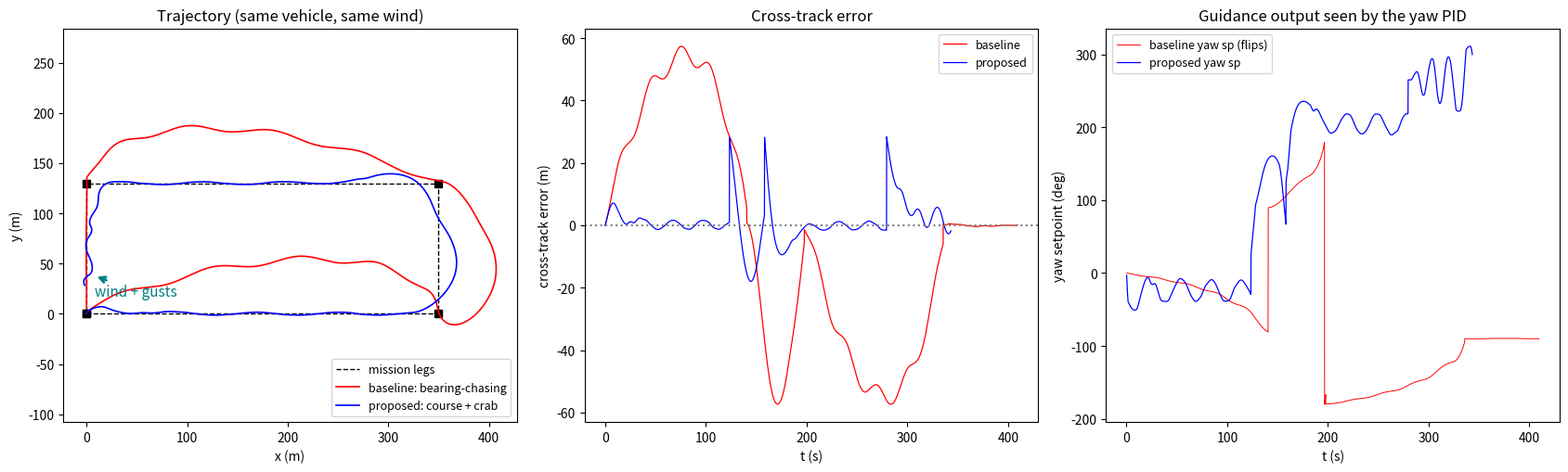

This chart was generated by the following Python code:
"""Exercise 2 Q2 demonstration: bearing-chasing vs course-based guidance.

A deliberately minimal planar airship model that reproduces the pathologies
visible in the Annex B log, then shows the proposed guidance fixing them.
Both runs share the SAME vehicle, wind, and yaw/speed inner loops — only the
guidance layer differs.

Vehicle model (the parts that matter for lateral drift, nothing else):
  - heading psi with slow yaw dynamics (rate limit ~6 deg/s as measured in
    the log's 261 deg / 45 s turnaround; first-order rate response)
  - a yaw disturbance torque from gusts + slender-body (Munk-like) moment
  - airspeed v along the nose, first-order response, capped at 3 m/s
  - ground velocity = airspeed * heading + wind(t): heading != course
  - wind: steady crosswind + slow sinusoidal gusts + colored noise
    (the log shows ~30 s hunting and -2.4 m/s pushback => wind O(airspeed))

BASELINE guidance (what the log behaves like):
  - yaw_sp = bearing(position -> next waypoint), recomputed every tick,
    reported wrapped to (-180, 180] (the +-180 flips of the log appear in
    this signal whenever the bearing sits near south)
  - the yaw inner loop itself is given the benefit of the doubt (shortest-arc
    error): the point is that EVEN WITH a sane yaw PID, bearing-chasing
    cannot hold the line — heading tracks the bearing, wind adds the drift
  - waypoint switch on an acceptance radius only -> bearing swings wildly
    when passing beside a waypoint

PROPOSED guidance (the answer to Q2):
  - track the LEG (segment between waypoints): cross-track error e
  - course_cmd = leg_azimuth + bounded correction (L1-style, clamp +-40 deg)
  - crab found by slow integral action on (course_cmd - course_measured):
    yaw_sp = course_cmd + crab  -> steady wind = steady crab, no wind sensor
  - every angular error taken as shortest arc; setpoint continuous (unwrap)
  - waypoint switch by crossing the perpendicular plane, anticipated by the
    physical turn radius (R = V/r_max ~ 29 m, exactly what PX4's L1 does),
    with the acceptance radius as fallback -> no bearing thrash, no wide
    ballooning exits at corners

Usage: python guidance_demo.py   (writes guidance_demo.png + prints metrics)
"""
import matplotlib
matplotlib.use("Agg")
import matplotlib.pyplot as plt
import numpy as np

D2R = np.pi / 180.0


def wrap(a):
    """Shortest-arc wrap to (-pi, pi]."""
    return (a + np.pi) % (2.0 * np.pi) - np.pi


# ----------------------------------------------------------------------------
# Shared plant and inner loops
# ----------------------------------------------------------------------------
DT = 0.1          # [s]
V_CRUISE = 3.0    # [m/s] airspeed setpoint
V_TAU = 3.0       # [s] airspeed response
R_MAX = 6.0 * D2R # [rad/s] yaw-rate authority (log: 261 deg in 45 s)
R_TAU = 1.5       # [s] yaw-rate response
KP_YAW = 1.2      # yaw PID (rate demand per rad of error)

WIND_BASE = np.array([0.0, 1.2])  # [m/s] steady crosswind (+y) for +x legs
GUST_AMP = 0.6                    # [m/s] slow sinusoidal gust
GUST_T = 30.0                     # [s] gust period (log: ~30 s hunting)
MUNK_GAIN = 0.35                  # yaw disturbance from lateral relative wind


class Plant:
    """Planar airship: slow yaw, slow airspeed, wind makes course != heading."""

    def __init__(self, seed=7):
        self.pos = np.zeros(2)
        self.psi = 0.0
        self.r = 0.0
        self.v = 0.0
        self.rng = np.random.default_rng(seed)
        self.noise = 0.0
        self.t = 0.0

    def wind(self):
        g = GUST_AMP * np.sin(2.0 * np.pi * self.t / GUST_T)
        return WIND_BASE + np.array([0.0, g])

    def step(self, yaw_err, v_sp):
        # colored yaw disturbance: gusty Munk-like moment on the bare hull
        self.noise += (-self.noise / 8.0 + 0.02 * self.rng.standard_normal()) * DT
        w = self.wind()
        heading = np.array([np.cos(self.psi), np.sin(self.psi)])
        lateral_wind = -w[0] * np.sin(self.psi) + w[1] * np.cos(self.psi)
        disturb = MUNK_GAIN * D2R * lateral_wind + self.noise

        r_cmd = np.clip(KP_YAW * yaw_err, -R_MAX, R_MAX)
        self.r += ((r_cmd - self.r) / R_TAU + disturb) * DT
        self.r = np.clip(self.r, -R_MAX, R_MAX)
        self.psi = wrap(self.psi + self.r * DT)

        self.v += (min(v_sp, V_CRUISE) - self.v) / V_TAU * DT
        self.pos = self.pos + (self.v * heading + w) * DT
        self.t += DT
        vg = self.v * heading + w
        return vg


# Out-and-back mission with long legs: straight-line tracking is the ask,
# and legs must be long relative to the physical turn radius (~29 m at
# 6 deg/s) so the corner arc does not dominate the comparison.
WAYPOINTS = np.array([[0.0, 0.0], [350.0, 0.0], [350.0, 130.0],
                      [0.0, 130.0], [0.0, 0.0]])
ACCEPT_R = 6.0
T_END = 900.0


def run(guidance):
    p = Plant()
    wp_i = 1
    crab = 0.0
    sp_prev = 0.0
    log = {"pos": [], "e": [], "sp": [], "psi": [], "t": [], "leg": []}
    flips = 0

    while p.t < T_END and wp_i < len(WAYPOINTS):
        a, b = WAYPOINTS[wp_i - 1], WAYPOINTS[wp_i]
        leg = b - a
        leg_len = np.linalg.norm(leg)
        u = leg / leg_len
        rel = p.pos - a
        along = rel @ u
        e = -rel[0] * u[1] + rel[1] * u[0]  # signed cross-track (+left of leg)
        dist_wp = np.linalg.norm(b - p.pos)

        if guidance == "baseline":
            # bearing to the waypoint, recomputed from the drifting position;
            # the inner yaw loop gets the benefit of the doubt (shortest arc)
            sp = np.arctan2(b[1] - p.pos[1], b[0] - p.pos[0])
            yaw_err = wrap(sp - p.psi)
            switch = dist_wp < ACCEPT_R
        else:
            leg_az = np.arctan2(u[1], u[0])
            course_cmd = leg_az + np.clip(-np.arctan2(e, 25.0), -40 * D2R, 40 * D2R)
            vg = p.v * np.array([np.cos(p.psi), np.sin(p.psi)]) + p.wind()
            if np.linalg.norm(vg) > 0.5:      # course measurable
                course_meas = np.arctan2(vg[1], vg[0])
                crab += 0.35 * wrap(course_cmd - course_meas) * DT
                crab = np.clip(crab, -35 * D2R, 35 * D2R)
            # setpoint kept CONTINUOUS (unwrapped) for the yaw PID — the
            # ±180° flip pathology of the flight log cannot happen here
            sp = sp_prev + wrap(course_cmd + crab - sp_prev)
            yaw_err = wrap(sp - p.psi)        # shortest arc, always
            # switch anticipated by the physical turn radius (PX4-L1 style)
            r_turn = V_CRUISE / R_MAX
            switch = (along >= leg_len - r_turn) or (dist_wp < ACCEPT_R)

        if abs(sp - sp_prev) > 170 * D2R:
            flips += 1
        sp_prev = sp

        p.step(yaw_err, V_CRUISE)
        log["pos"].append(p.pos.copy())
        log["e"].append(e)
        log["sp"].append(sp)
        log["psi"].append(p.psi)
        log["t"].append(p.t)
        log["leg"].append(wp_i)
        if switch:
            wp_i += 1

    for k in log:
        log[k] = np.asarray(log[k])
    log["flips"] = flips
    log["done"] = wp_i >= len(WAYPOINTS)
    return log


def metrics(lg):
    # WHOLE-leg cross-track, no exclusions: the proposed guidance pays for its
    # own corner-anticipation transients (an earlier settled-portion filter
    # turned out to trim samples only from the proposed run — the baseline
    # switches inside the acceptance radius and never had anything excluded).
    stats = []
    for leg in np.unique(lg["leg"]):
        m = lg["leg"] == leg
        if m.sum() < 20:
            continue
        e = lg["e"][m]
        stats.append((np.sqrt(np.mean(e ** 2)), np.abs(e).max()))
    rms = np.mean([s[0] for s in stats]) if stats else np.nan
    worst = np.max([s[1] for s in stats]) if stats else np.nan
    return rms, worst


base = run("baseline")
prop = run("proposed")

for name, lg in (("baseline (bearing-chasing)", base),
                 ("proposed (course + crab)", prop)):
    rms, worst = metrics(lg)
    print(f"{name:28s} cross-track rms={rms:5.1f} m  worst={worst:5.1f} m  "
          f"sp flips>170deg={lg['flips']:3d}  mission done={lg['done']} "
          f"t={lg['t'][-1]:5.1f} s")

# ----------------------------------------------------------------------------
fig, axs = plt.subplots(1, 3, figsize=(17, 5.2))

ax = axs[0]
ax.plot(WAYPOINTS[:, 0], WAYPOINTS[:, 1], "k--", lw=1, label="mission legs")
ax.plot(WAYPOINTS[:, 0], WAYPOINTS[:, 1], "ks", ms=6)
ax.plot(base["pos"][:, 0], base["pos"][:, 1], "r-", lw=1.2,
        label="baseline: bearing-chasing")
ax.plot(prop["pos"][:, 0], prop["pos"][:, 1], "b-", lw=1.2,
        label="proposed: course + crab")
ax.annotate("wind + gusts", xy=(8, 38), xytext=(8, 18),
            arrowprops=dict(arrowstyle="->", color="teal", lw=2),
            color="teal", fontsize=11)
ax.set_xlabel("x (m)"); ax.set_ylabel("y (m)")
ax.set_title("Trajectory (same vehicle, same wind)")
ax.legend(loc="lower right", fontsize=9); ax.axis("equal")

ax = axs[1]
ax.plot(base["t"], base["e"], "r-", lw=0.9, label="baseline")
ax.plot(prop["t"], prop["e"], "b-", lw=0.9, label="proposed")
ax.axhline(0, color="gray", ls=":")
ax.set_xlabel("t (s)"); ax.set_ylabel("cross-track error (m)")
ax.set_title("Cross-track error"); ax.legend(fontsize=9)

ax = axs[2]
ax.plot(base["t"], np.degrees(base["sp"]), "r-", lw=0.7,
        label="baseline yaw sp (flips)")
ax.plot(prop["t"], np.degrees(prop["sp"]), "b-", lw=0.9,
        label="proposed yaw sp")
ax.set_xlabel("t (s)"); ax.set_ylabel("yaw setpoint (deg)")
ax.set_title("Guidance output seen by the yaw PID"); ax.legend(fontsize=9)

plt.tight_layout()
plt.savefig("guidance_demo.png", dpi=100)
print("saved guidance_demo.png")
